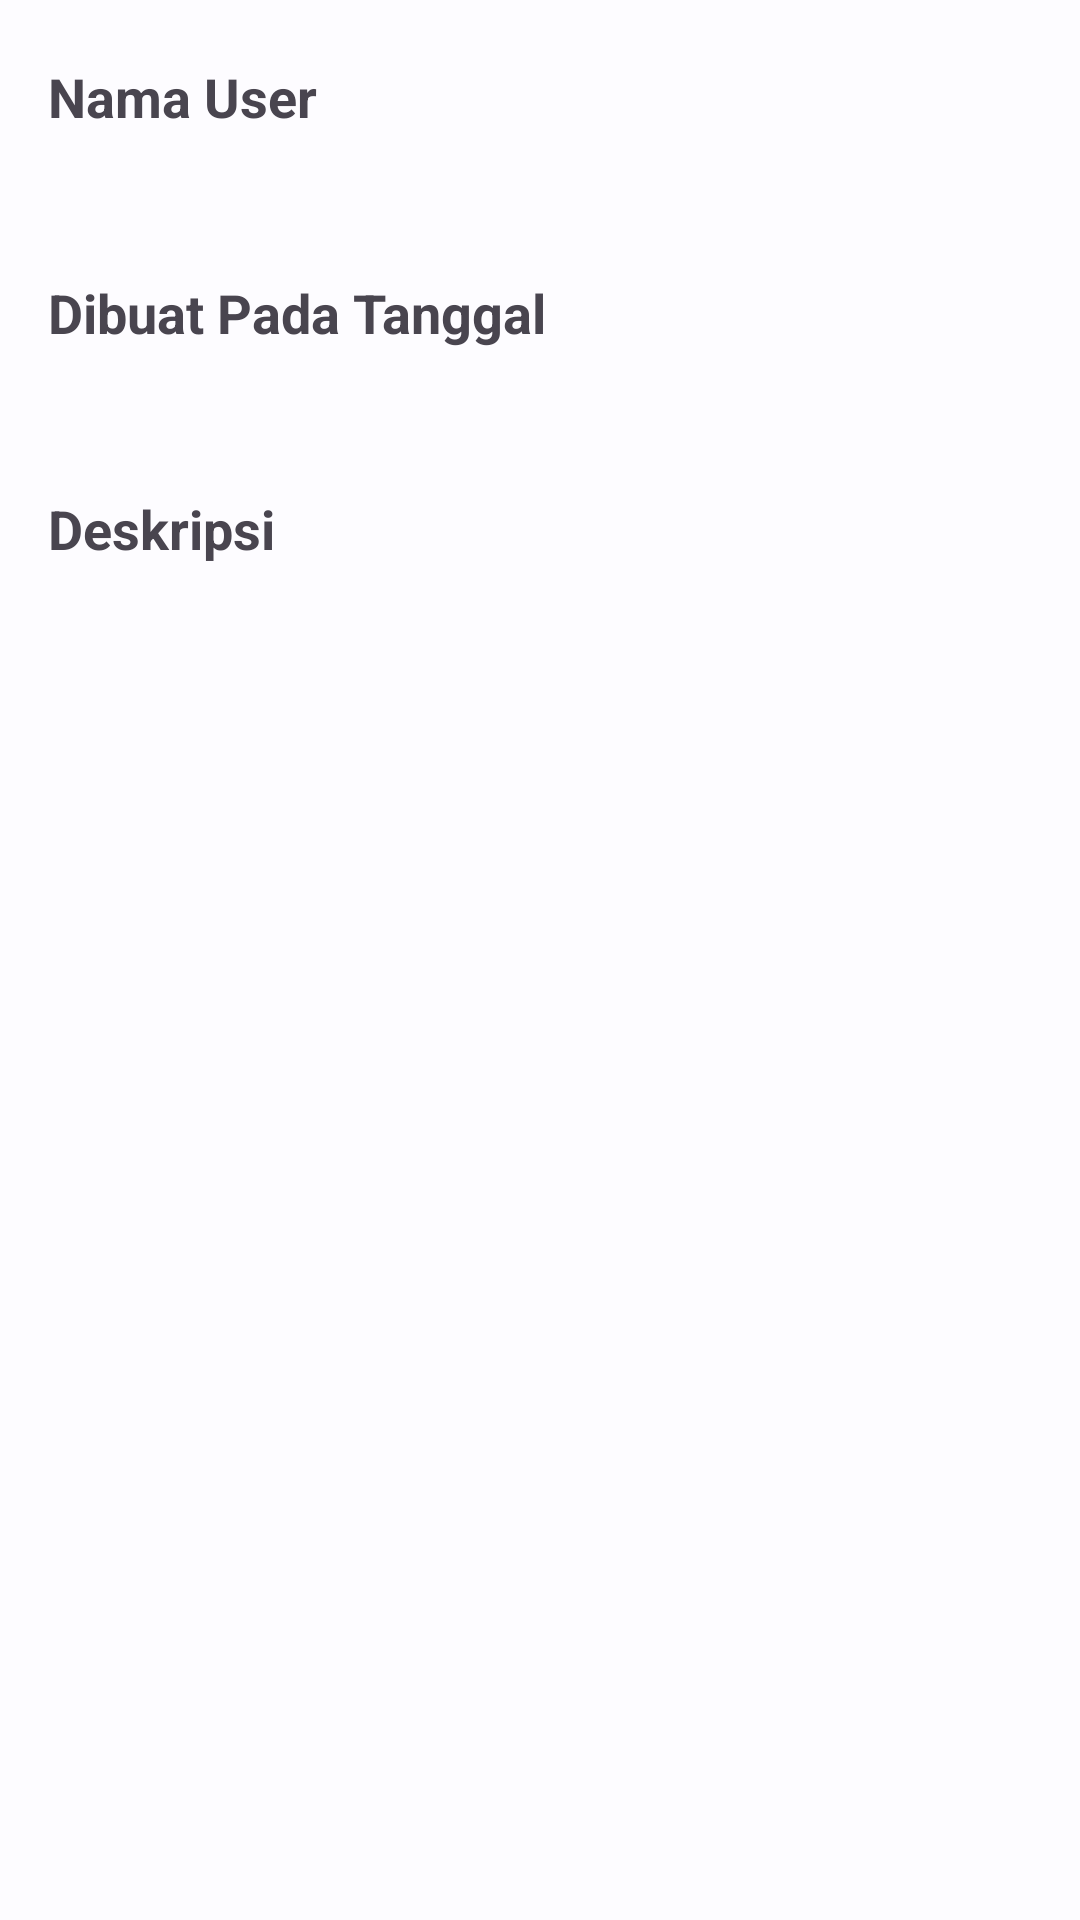

Reconstruct the res/layout file that produces this screen, plus the resources it refers to.
<!-- AndroidManifest.xml: application theme Theme.StoryAppSubmission -->
<!-- res/layout/fragment_detail_story.xml -->
<?xml version="1.0" encoding="utf-8"?>
<ScrollView xmlns:android="http://schemas.android.com/apk/res/android"
    xmlns:tools="http://schemas.android.com/tools"
    android:layout_width="match_parent"
    android:layout_height="match_parent"
    xmlns:app="http://schemas.android.com/apk/res-auto"
    tools:context=".ui.DetailStoryFragment">

    <androidx.constraintlayout.widget.ConstraintLayout
        android:layout_width="match_parent"
        android:layout_height="wrap_content">
    <ImageView
        android:contentDescription="@string/detailed_storyImage"
        android:layout_width="match_parent"
        android:layout_height="wrap_content"
        android:id="@+id/story_image"
        android:scaleType="centerCrop"
        app:layout_constraintEnd_toEndOf="parent"
        app:layout_constraintStart_toStartOf="parent"
        app:layout_constraintTop_toTopOf="parent"
        tools:src="@tools:sample/avatars"/>
    <TextView
        android:layout_width="match_parent"
        android:layout_height="wrap_content"
        android:textSize="18sp"
        android:id="@+id/label_nama"
        android:textStyle="bold"
        android:layout_marginStart="16dp"
        android:layout_marginTop="20dp"
        app:layout_constraintTop_toBottomOf="@id/story_image"
        app:layout_constraintStart_toStartOf="parent"
        app:layout_constraintEnd_toEndOf="parent"
        android:text="@string/label_nama"/>
    <TextView
        android:layout_width="match_parent"
        android:layout_height="wrap_content"
        android:textSize="16sp"
        android:id="@+id/nama_user"
        android:layout_marginStart="16dp"
        android:layout_marginTop="10dp"
        app:layout_constraintTop_toBottomOf="@id/label_nama"
        app:layout_constraintStart_toStartOf="parent"
        app:layout_constraintEnd_toEndOf="parent"
        />
    <TextView
        android:layout_width="match_parent"
        android:layout_height="wrap_content"
        android:textSize="18sp"
        android:id="@+id/label_createdAt"
        android:textStyle="bold"
        android:layout_marginStart="16dp"
        android:layout_marginTop="16dp"
        app:layout_constraintTop_toBottomOf="@id/nama_user"
        app:layout_constraintStart_toStartOf="parent"
        app:layout_constraintEnd_toEndOf="parent"
        android:text="@string/created_At"/>
    <TextView
        android:layout_width="match_parent"
        android:layout_height="wrap_content"
        android:textSize="16sp"
        android:layout_marginStart="16dp"
        android:layout_marginTop="10dp"
        android:id="@+id/createdAt"
        app:layout_constraintTop_toBottomOf="@id/label_createdAt"
        app:layout_constraintStart_toStartOf="parent"
        app:layout_constraintEnd_toEndOf="parent" />
    <TextView
        android:layout_width="match_parent"
        android:layout_height="wrap_content"
        android:textSize="18sp"
        android:id="@+id/label_deskripsi"
        android:textStyle="bold"
        android:layout_marginStart="16dp"
        android:layout_marginTop="16dp"
        app:layout_constraintTop_toBottomOf="@id/createdAt"
        app:layout_constraintStart_toStartOf="parent"
        app:layout_constraintEnd_toEndOf="parent"
        android:text="@string/deskripsi"/>
    <TextView
        android:layout_width="match_parent"
        android:layout_height="wrap_content"
        android:textSize="16sp"
        android:layout_marginStart="16dp"
        android:layout_marginTop="10dp"
        android:id="@+id/deskripsi"
        app:layout_constraintTop_toBottomOf="@id/label_deskripsi"
        app:layout_constraintStart_toStartOf="parent"
        app:layout_constraintEnd_toEndOf="parent"
        />
    </androidx.constraintlayout.widget.ConstraintLayout>





</ScrollView>
<!-- resources referenced by this layout -->
<resources>
  <string name="created_At">Dibuat Pada Tanggal</string>
  <string name="deskripsi">Deskripsi</string>
  <string name="detailed_storyImage">Gambar Cerita</string>
  <string name="label_nama">Nama User</string>
  <color name="md_theme_light_primary">#1260A4</color>
  <color name="md_theme_light_onPrimary">#FFFFFF</color>
  <color name="md_theme_light_primaryContainer">#D3E4FF</color>
  <color name="md_theme_light_onPrimaryContainer">#001C38</color>
  <color name="md_theme_light_secondary">#545F70</color>
  <color name="md_theme_light_onSecondary">#FFFFFF</color>
  <color name="md_theme_light_secondaryContainer">#D7E3F8</color>
  <color name="md_theme_light_onSecondaryContainer">#101C2B</color>
  <color name="md_theme_light_tertiary">#6C5677</color>
  <color name="md_theme_light_onTertiary">#FFFFFF</color>
  <color name="md_theme_light_tertiaryContainer">#F4D9FF</color>
  <color name="md_theme_light_onTertiaryContainer">#261431</color>
  <color name="md_theme_light_error">#BA1A1A</color>
  <color name="md_theme_light_errorContainer">#FFDAD6</color>
  <color name="md_theme_light_onError">#FFFFFF</color>
  <color name="md_theme_light_onErrorContainer">#410002</color>
  <color name="md_theme_light_background">#FDFCFF</color>
  <color name="md_theme_light_onBackground">#1A1C1E</color>
  <color name="md_theme_light_surface">#FDFCFF</color>
  <color name="md_theme_light_onSurface">#1A1C1E</color>
  <color name="md_theme_light_surfaceVariant">#DFE2EB</color>
  <color name="md_theme_light_onSurfaceVariant">#43474E</color>
  <color name="md_theme_light_outline">#73777F</color>
  <color name="md_theme_light_inverseOnSurface">#F1F0F4</color>
  <color name="md_theme_light_inverseSurface">#2F3033</color>
  <color name="md_theme_light_inversePrimary">#A1C9FF</color>
</resources>
